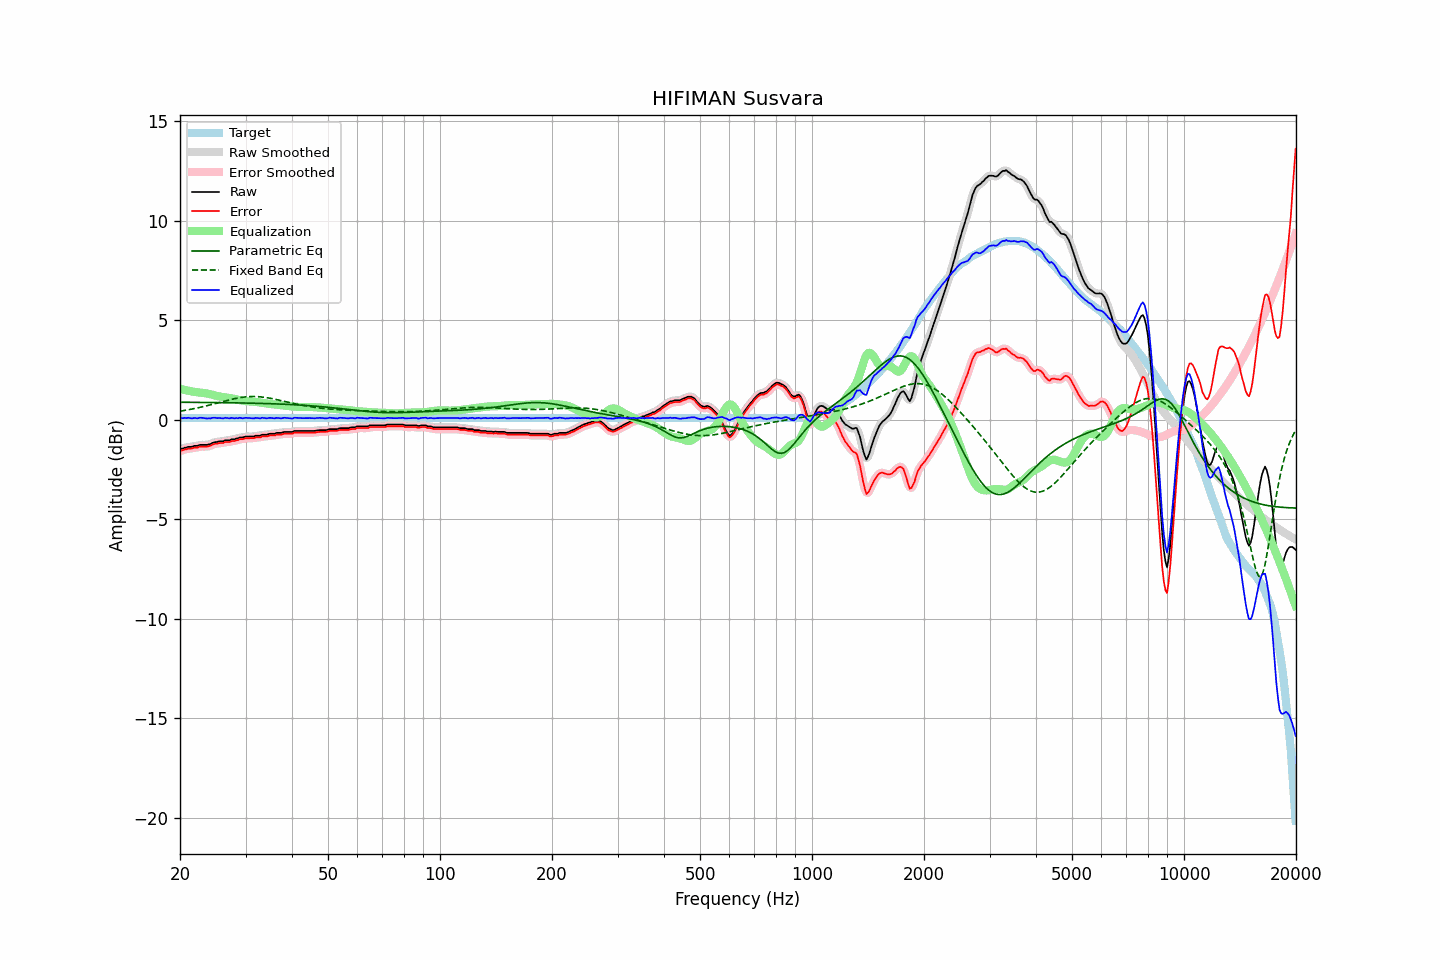

Data behind this chart, as committed beside it:
frequency, raw, error, smoothed, error_smoothed, equalization, parametric_eq, fixed_band_eq, equalized_raw, equalized_smoothed, target
20.00, -1.48, -1.56, -1.48, -1.56, 1.56, 0.88, 0.43, 0.08, 0.08, 0.09
20.20, -1.45, -1.53, -1.45, -1.54, 1.54, 0.88, 0.45, 0.09, 0.08, 0.09
20.40, -1.44, -1.52, -1.43, -1.52, 1.52, 0.88, 0.46, 0.08, 0.09, 0.09
20.61, -1.40, -1.49, -1.41, -1.49, 1.50, 0.88, 0.47, 0.10, 0.09, 0.09
20.81, -1.40, -1.48, -1.39, -1.47, 1.48, 0.88, 0.49, 0.08, 0.09, 0.09
21.02, -1.36, -1.44, -1.37, -1.46, 1.46, 0.88, 0.50, 0.11, 0.09, 0.09
21.23, -1.36, -1.44, -1.36, -1.45, 1.45, 0.88, 0.52, 0.09, 0.09, 0.09
21.44, -1.36, -1.44, -1.35, -1.43, 1.43, 0.88, 0.53, 0.07, 0.08, 0.09
21.66, -1.34, -1.42, -1.33, -1.42, 1.42, 0.88, 0.55, 0.08, 0.08, 0.09
21.87, -1.31, -1.39, -1.32, -1.41, 1.40, 0.88, 0.57, 0.09, 0.08, 0.09
22.09, -1.31, -1.39, -1.31, -1.39, 1.39, 0.88, 0.58, 0.08, 0.08, 0.09
22.31, -1.31, -1.39, -1.29, -1.38, 1.38, 0.88, 0.60, 0.07, 0.09, 0.09
22.54, -1.27, -1.35, -1.28, -1.36, 1.37, 0.87, 0.62, 0.10, 0.09, 0.09
22.76, -1.26, -1.34, -1.26, -1.35, 1.36, 0.87, 0.64, 0.10, 0.10, 0.09
22.99, -1.26, -1.34, -1.25, -1.34, 1.35, 0.87, 0.65, 0.10, 0.10, 0.09
23.22, -1.26, -1.34, -1.26, -1.35, 1.35, 0.87, 0.67, 0.09, 0.09, 0.09
23.45, -1.26, -1.34, -1.26, -1.34, 1.33, 0.87, 0.69, 0.08, 0.08, 0.09
23.69, -1.26, -1.34, -1.25, -1.34, 1.32, 0.87, 0.71, 0.06, 0.07, 0.09
23.92, -1.23, -1.31, -1.23, -1.32, 1.30, 0.87, 0.73, 0.08, 0.07, 0.09
24.16, -1.22, -1.30, -1.21, -1.29, 1.28, 0.87, 0.75, 0.07, 0.08, 0.09
24.40, -1.17, -1.25, -1.17, -1.26, 1.26, 0.87, 0.78, 0.10, 0.09, 0.09
24.65, -1.14, -1.22, -1.15, -1.23, 1.24, 0.87, 0.80, 0.11, 0.10, 0.09
24.89, -1.12, -1.20, -1.12, -1.21, 1.22, 0.87, 0.82, 0.10, 0.10, 0.09
25.14, -1.12, -1.20, -1.11, -1.19, 1.20, 0.87, 0.84, 0.08, 0.09, 0.09
25.39, -1.09, -1.17, -1.09, -1.18, 1.18, 0.86, 0.86, 0.09, 0.09, 0.09
25.65, -1.08, -1.16, -1.09, -1.17, 1.17, 0.86, 0.88, 0.09, 0.08, 0.09
25.91, -1.08, -1.16, -1.07, -1.16, 1.15, 0.86, 0.90, 0.08, 0.08, 0.09
26.16, -1.08, -1.16, -1.06, -1.15, 1.14, 0.86, 0.93, 0.07, 0.08, 0.09
26.43, -1.03, -1.12, -1.04, -1.13, 1.13, 0.86, 0.95, 0.10, 0.09, 0.09
26.69, -1.03, -1.11, -1.04, -1.12, 1.12, 0.86, 0.97, 0.09, 0.09, 0.09
26.96, -1.03, -1.11, -1.02, -1.11, 1.11, 0.86, 0.99, 0.08, 0.09, 0.09
27.23, -1.03, -1.11, -1.01, -1.10, 1.10, 0.86, 1.01, 0.07, 0.08, 0.09
27.50, -0.98, -1.06, -1.00, -1.08, 1.08, 0.86, 1.03, 0.10, 0.08, 0.09
27.77, -0.98, -1.06, -0.98, -1.06, 1.06, 0.85, 1.05, 0.09, 0.09, 0.09
28.05, -0.98, -1.06, -0.96, -1.05, 1.05, 0.85, 1.06, 0.07, 0.08, 0.09
28.33, -0.94, -1.02, -0.95, -1.04, 1.03, 0.85, 1.08, 0.09, 0.08, 0.09
28.62, -0.94, -1.02, -0.92, -1.01, 1.01, 0.85, 1.10, 0.07, 0.09, 0.09
28.90, -0.89, -0.97, -0.90, -0.99, 0.99, 0.85, 1.11, 0.11, 0.09, 0.09
29.19, -0.89, -0.97, -0.89, -0.98, 0.98, 0.85, 1.12, 0.09, 0.08, 0.09
29.48, -0.89, -0.97, -0.87, -0.96, 0.96, 0.85, 1.13, 0.07, 0.09, 0.09
29.78, -0.86, -0.94, -0.86, -0.95, 0.95, 0.84, 1.14, 0.09, 0.09, 0.09
30.08, -0.84, -0.92, -0.85, -0.93, 0.94, 0.84, 1.15, 0.10, 0.09, 0.09
30.38, -0.84, -0.92, -0.84, -0.92, 0.93, 0.84, 1.16, 0.09, 0.10, 0.09
30.68, -0.84, -0.92, -0.84, -0.92, 0.93, 0.84, 1.16, 0.09, 0.09, 0.09
30.99, -0.84, -0.92, -0.84, -0.93, 0.92, 0.84, 1.17, 0.08, 0.08, 0.09
31.30, -0.84, -0.92, -0.84, -0.92, 0.91, 0.83, 1.17, 0.08, 0.08, 0.09
31.61, -0.84, -0.92, -0.82, -0.91, 0.91, 0.83, 1.17, 0.07, 0.08, 0.09
31.93, -0.80, -0.88, -0.81, -0.90, 0.90, 0.83, 1.17, 0.10, 0.09, 0.09
32.24, -0.80, -0.88, -0.80, -0.89, 0.89, 0.83, 1.17, 0.09, 0.09, 0.09
32.57, -0.80, -0.88, -0.79, -0.88, 0.88, 0.83, 1.16, 0.08, 0.09, 0.09
32.89, -0.80, -0.88, -0.78, -0.87, 0.87, 0.82, 1.15, 0.07, 0.09, 0.09
33.22, -0.75, -0.83, -0.76, -0.85, 0.85, 0.82, 1.14, 0.11, 0.09, 0.09
33.55, -0.75, -0.83, -0.75, -0.84, 0.84, 0.82, 1.14, 0.09, 0.09, 0.09
33.89, -0.75, -0.83, -0.74, -0.83, 0.83, 0.82, 1.12, 0.08, 0.09, 0.09
34.23, -0.75, -0.83, -0.74, -0.82, 0.82, 0.82, 1.11, 0.07, 0.08, 0.09
34.57, -0.72, -0.80, -0.72, -0.81, 0.81, 0.81, 1.10, 0.09, 0.09, 0.09
34.92, -0.70, -0.78, -0.71, -0.79, 0.80, 0.81, 1.08, 0.10, 0.09, 0.09
35.27, -0.70, -0.78, -0.70, -0.79, 0.79, 0.81, 1.07, 0.09, 0.09, 0.09
35.62, -0.70, -0.78, -0.69, -0.78, 0.78, 0.80, 1.05, 0.08, 0.08, 0.09
35.97, -0.70, -0.78, -0.68, -0.77, 0.77, 0.80, 1.04, 0.07, 0.08, 0.09
... 635 more rows
